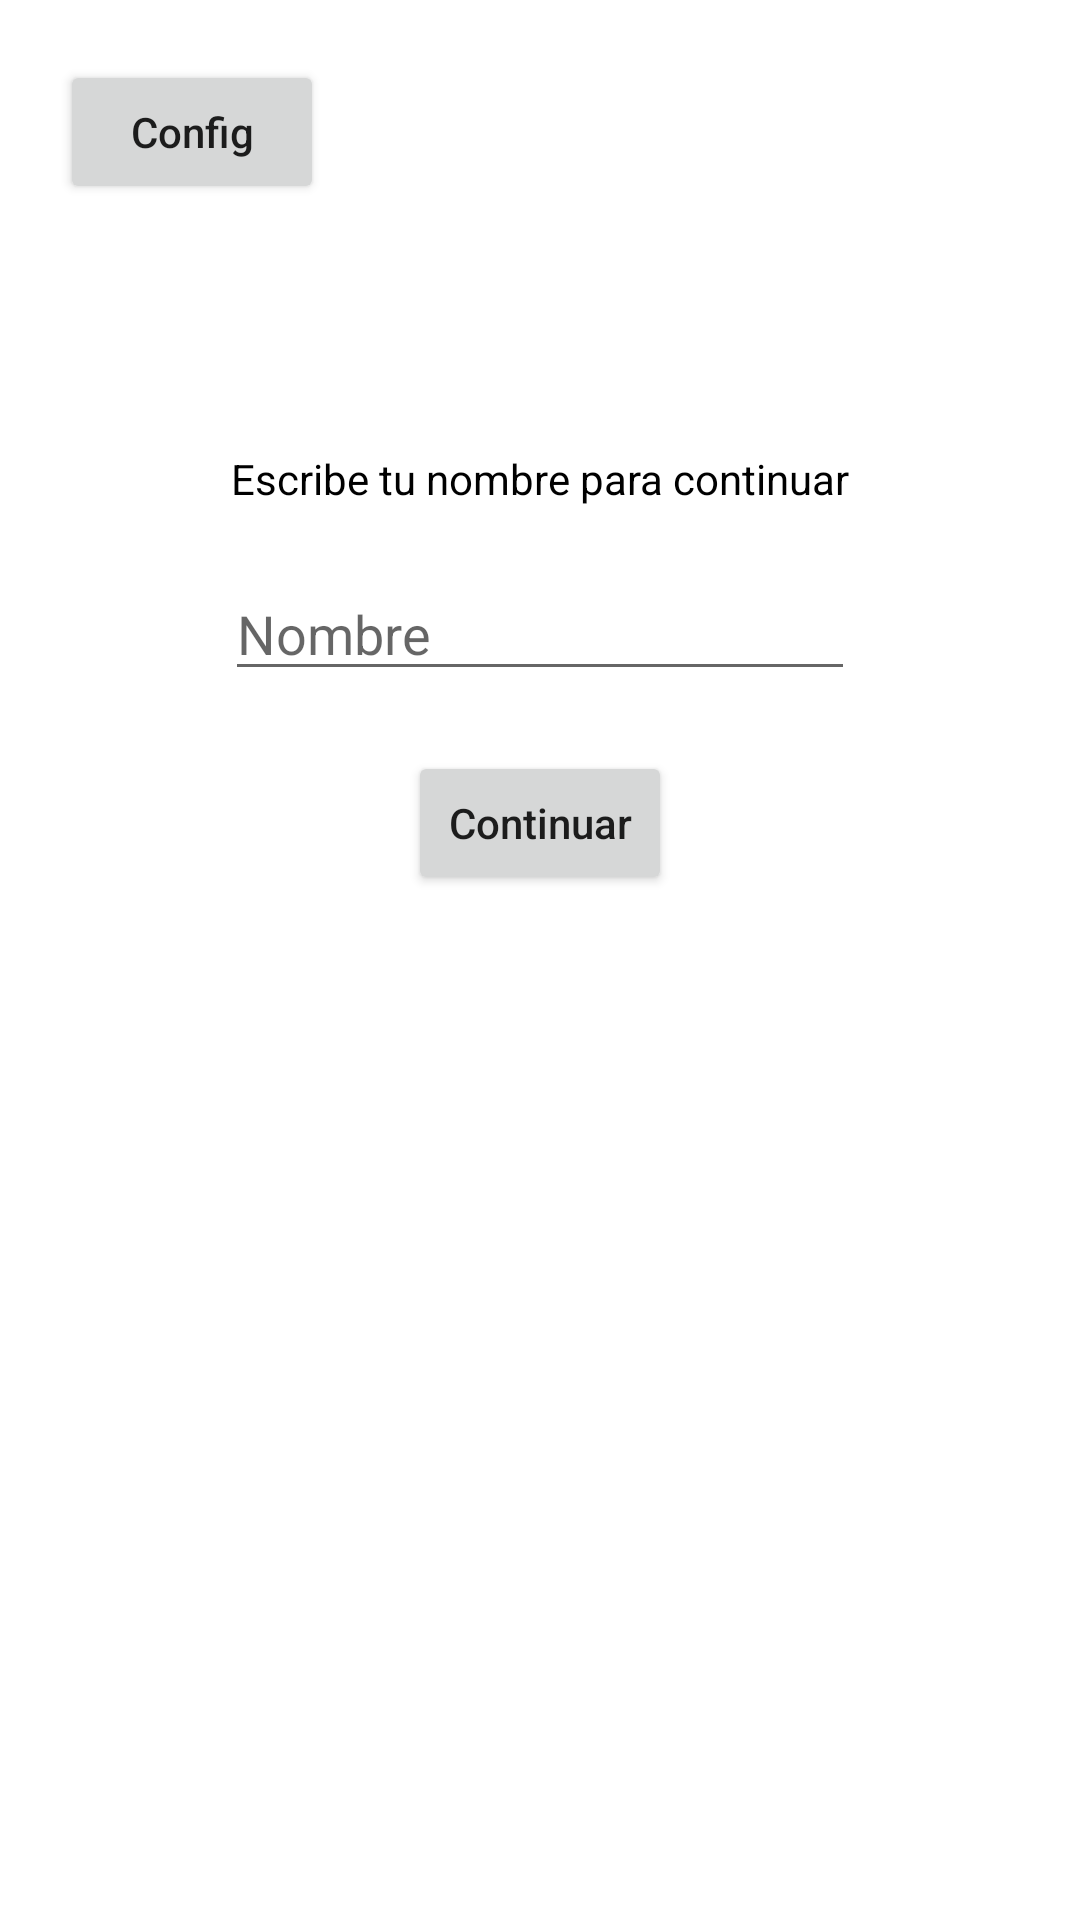

Reconstruct the res/layout file that produces this screen, plus the resources it refers to.
<!-- AndroidManifest.xml: application theme Theme.EjercicioSemana3 -->
<!-- res/layout/activity_main.xml -->
<?xml version="1.0" encoding="utf-8"?>
<androidx.constraintlayout.widget.ConstraintLayout xmlns:android="http://schemas.android.com/apk/res/android"
    xmlns:app="http://schemas.android.com/apk/res-auto"
    xmlns:tools="http://schemas.android.com/tools"
    android:layout_width="match_parent"
    android:layout_height="match_parent"
    tools:context=".MainActivity">

    <EditText
        android:id="@+id/nombreEdit"
        android:layout_width="wrap_content"
        android:layout_height="wrap_content"
        android:layout_marginTop="20dp"
        android:ems="10"
        android:hint="Nombre"
        android:inputType="textPersonName"
        app:layout_constraintEnd_toEndOf="parent"
        app:layout_constraintStart_toStartOf="parent"
        app:layout_constraintTop_toBottomOf="@+id/textView" />

    <Button
        android:id="@+id/continuarBoton"
        android:layout_width="wrap_content"
        android:layout_height="wrap_content"
        android:layout_marginTop="20dp"
        android:text="Continuar"
        android:textAllCaps="false"
        app:layout_constraintEnd_toEndOf="parent"
        app:layout_constraintStart_toStartOf="parent"
        app:layout_constraintTop_toBottomOf="@+id/nombreEdit" />

    <TextView
        android:id="@+id/textView"
        android:layout_width="wrap_content"
        android:layout_height="wrap_content"
        android:layout_marginTop="150dp"
        android:text="Escribe tu nombre para continuar"
        android:textColor="#000000"
        app:layout_constraintEnd_toEndOf="parent"
        app:layout_constraintStart_toStartOf="parent"
        app:layout_constraintTop_toTopOf="parent" />

    <Button
        android:id="@+id/configBoton"
        android:layout_width="wrap_content"
        android:layout_height="wrap_content"
        android:layout_marginStart="20dp"
        android:layout_marginTop="20dp"
        android:text="Config"
        android:textAllCaps="false"
        app:layout_constraintStart_toStartOf="parent"
        app:layout_constraintTop_toTopOf="parent" />
</androidx.constraintlayout.widget.ConstraintLayout>
<!-- resources referenced by this layout -->
<resources>
  <style name="Theme.EjercicioSemana3" parent="Theme.MaterialComponents.DayNight.DarkActionBar">
          
          <item name="colorPrimary">@color/purple_500</item>
          <item name="colorPrimaryVariant">@color/purple_700</item>
          <item name="colorOnPrimary">@color/white</item>
          
          <item name="colorSecondary">@color/teal_200</item>
          <item name="colorSecondaryVariant">@color/teal_700</item>
          <item name="colorOnSecondary">@color/black</item>
          
          <item name="android:statusBarColor" tools:targetApi="l">?attr/colorPrimaryVariant</item>
          
      </style>
  <!-- not gathered from this repository: default colours our renderer supplied (Android Studio template values) -->
  <color name="purple_500">#FF6200EE</color>
  <color name="purple_700">#FF3700B3</color>
  <color name="teal_200">#FF03DAC5</color>
  <color name="teal_700">#FF018786</color>
  <color name="black">#FF000000</color>
  <color name="white">#FFFFFFFF</color>
</resources>
